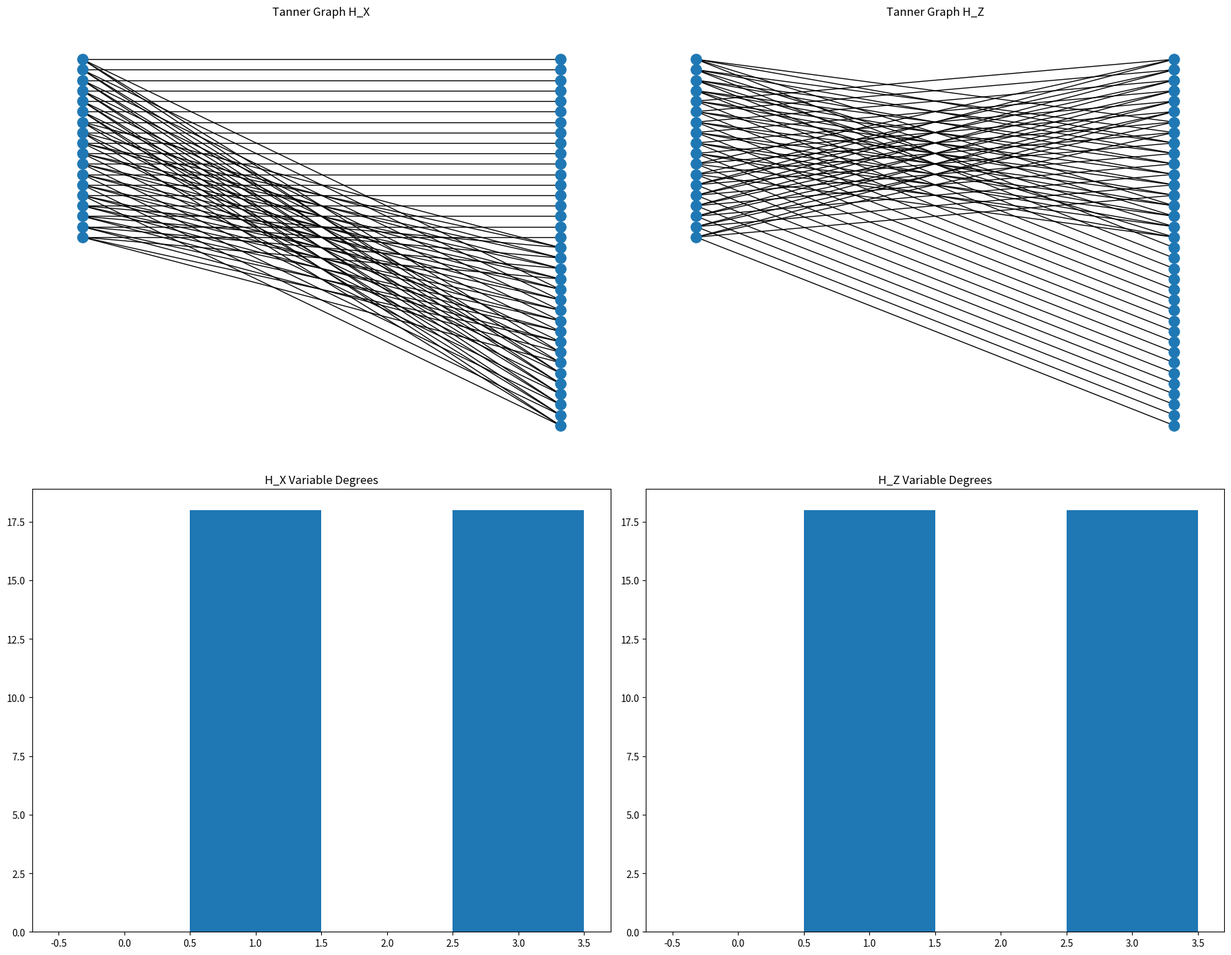

Reproduce this figure in Python.
import numpy as np
import random
import networkx as nx
import matplotlib.pyplot as plt


def gf2_matmul(A, B):
    return (A @ B) % 2


def circulant_from_first_row(first_row):
    first_row = np.array(first_row, dtype=np.uint8) % 2
    r = len(first_row)
    C = np.zeros((r, r), dtype=np.uint8)
    for i in range(r):
        C[i] = np.roll(first_row, i)
    return C


def random_sparse_first_row(r, weight, seed=None):
    if seed is not None:
        random.seed(seed)
    idx = random.sample(range(r), k=weight)
    v = np.zeros(r, dtype=np.uint8)
    v[idx] = 1
    return v


def generate_commuting_css_bicycle(r=18, a_row_weight=3, seed=7):
    """
    Guaranteed-commuting CSS construction:
      HX = [I | A]
      HZ = [A^T | I]
    where A is sparse (here: circulant from a sparse first row).
    """
    random.seed(seed)
    np.random.seed(seed)

    I = np.eye(r, dtype=np.uint8)

    first = random_sparse_first_row(r, a_row_weight, seed=seed)
    A = circulant_from_first_row(first)  # sparse-ish if first row is sparse

    HX = np.concatenate([I, A], axis=1).astype(np.uint8)      # r x 2r
    HZ = np.concatenate([A.T, I], axis=1).astype(np.uint8)    # r x 2r

    comm = gf2_matmul(HX, HZ.T)
    ok = np.all(comm == 0)
    return HX, HZ, ok, A


def build_combined_css_tanner_graph(HX, HZ):
    """
    One Tanner graph:
      Left: X-check nodes and Z-check nodes
      Right: qubit nodes
    Edges from HX and HZ both included.
    """
    HX = np.array(HX, dtype=np.uint8) % 2
    HZ = np.array(HZ, dtype=np.uint8) % 2
    mx, n = HX.shape
    mz, n2 = HZ.shape
    assert n == n2

    G = nx.Graph()

    x_checks = [f"x{i}" for i in range(mx)]
    z_checks = [f"z{i}" for i in range(mz)]
    qubits   = [f"q{j}" for j in range(n)]

    # Add nodes
    G.add_nodes_from(x_checks, bipartite=0, kind="X")
    G.add_nodes_from(z_checks, bipartite=0, kind="Z")
    G.add_nodes_from(qubits,   bipartite=1, kind="Q")

    # Add edges from HX
    for i in range(mx):
        for j in np.where(HX[i] == 1)[0]:
            G.add_edge(x_checks[i], qubits[j], etype="X")

    # Add edges from HZ
    for i in range(mz):
        for j in np.where(HZ[i] == 1)[0]:
            G.add_edge(z_checks[i], qubits[j], etype="Z")

    return G, x_checks, z_checks, qubits


def plot_combined_tanner_one_figure(G, x_checks, z_checks, qubits, title="Combined CSS Tanner graph"):
    # Layout: left column checks (X then Z), right column qubits
    pos = {}

    # stack X checks then Z checks
    y = 0
    for node in x_checks:
        pos[node] = (0, -y); y += 1
    for node in z_checks:
        pos[node] = (0, -y); y += 1

    for j, q in enumerate(qubits):
        pos[q] = (1, -j)

    plt.figure(figsize=(14, 10))

    # draw nodes
    nx.draw_networkx_nodes(G, pos, nodelist=x_checks, node_size=260)
    nx.draw_networkx_nodes(G, pos, nodelist=z_checks, node_size=260)
    nx.draw_networkx_nodes(G, pos, nodelist=qubits,   node_size=220)

    # draw edges (no manual colors required; matplotlib defaults are fine)
    nx.draw_networkx_edges(G, pos, width=1.0)

    # labels only if small
    if len(G.nodes) <= 80:
        nx.draw_networkx_labels(G, pos, font_size=8)

    plt.title(title)
    plt.axis("off")
    plt.tight_layout()
    plt.show()

def build_tanner_graph(H, check_prefix="c", var_prefix="q"):
    """
    Standard Tanner graph for a binary matrix H (m x n):
      checks on one side, variables on the other.
    """
    H = np.array(H, dtype=np.uint8) % 2
    m, n = H.shape
    G = nx.Graph()
    checks = [f"{check_prefix}{i}" for i in range(m)]
    vars_  = [f"{var_prefix}{j}" for j in range(n)]
    G.add_nodes_from(checks, bipartite=0)
    G.add_nodes_from(vars_, bipartite=1)

    for i in range(m):
        for j in np.where(H[i] == 1)[0]:
            G.add_edge(checks[i], vars_[j])
    return G, checks, vars_


def plot_bipartite(G, checks, vars_, title="", max_labels=80):
    # simple left-right layout
    pos = {}
    for i, c in enumerate(checks):
        pos[c] = (0, -i)
    for j, v in enumerate(vars_):
        pos[v] = (1, -j)

    plt.figure(figsize=(14, 10))
    nx.draw(G, pos, with_labels=False, node_size=220)
    if len(G.nodes) <= max_labels:
        nx.draw_networkx_labels(G, pos, font_size=8)
    plt.title(title)
    plt.axis("off")
    plt.tight_layout()
    plt.show()


def plot_degree_hist(H, title=""):
    H = np.array(H, dtype=np.uint8) % 2
    col_deg = H.sum(axis=0)  # variable node degrees
    row_deg = H.sum(axis=1)  # check node degrees

    plt.figure(figsize=(10, 4))
    plt.hist(col_deg, bins=np.arange(col_deg.max() + 2) - 0.5)
    plt.title(f"{title} qubit (variable) degrees")
    plt.xlabel("Degree")
    plt.ylabel("Count")
    plt.tight_layout()
    plt.show()

    plt.figure(figsize=(10, 4))
    plt.hist(row_deg, bins=np.arange(row_deg.max() + 2) - 0.5)
    plt.title(f"{title} check degrees")
    plt.xlabel("Degree")
    plt.ylabel("Count")
    plt.tight_layout()
    plt.show()


def build_anticommutation_graph(HX, HZ):
    """
    Bipartite graph: X-checks vs Z-checks.
    Edge means anticommute (overlap parity = 1).
    For a valid CSS code: should have 0 edges.
    """
    HX = np.array(HX, dtype=np.uint8) % 2
    HZ = np.array(HZ, dtype=np.uint8) % 2
    overlap = gf2_matmul(HX, HZ.T)  # mx x mz

    mx, mz = overlap.shape
    G = nx.Graph()
    Xnodes = [f"X{i}" for i in range(mx)]
    Znodes = [f"Z{j}" for j in range(mz)]
    G.add_nodes_from(Xnodes, bipartite=0)
    G.add_nodes_from(Znodes, bipartite=1)

    for i in range(mx):
        for j in np.where(overlap[i] == 1)[0]:
            G.add_edge(Xnodes[i], Znodes[j])
    return G


def estimate_girth(G):
    """
    Estimate girth (length of shortest cycle) in an unweighted graph.
    Returns None if acyclic.
    """
    girth = None
    for start in G.nodes:
        # BFS from start
        dist = {start: 0}
        parent = {start: None}
        queue = [start]
        for v in queue:
            for u in G.neighbors(v):
                if u not in dist:
                    dist[u] = dist[v] + 1
                    parent[u] = v
                    queue.append(u)
                elif parent[v] != u:
                    # found a cycle
                    cycle_len = dist[v] + dist[u] + 1
                    if girth is None or cycle_len < girth:
                        girth = cycle_len
    return girth

def plot_all_graphs_in_one_window(HX, HZ):
    GX, cx, qx = build_tanner_graph(HX, check_prefix="x", var_prefix="q")
    GZ, cz, qz = build_tanner_graph(HZ, check_prefix="z", var_prefix="q")

    fig, axes = plt.subplots(2, 2, figsize=(18, 14))

    # ---- HX Tanner ----
    posX = {}
    for i, c in enumerate(cx):
        posX[c] = (0, -i)
    for j, q in enumerate(qx):
        posX[q] = (1, -j)

    nx.draw(GX, posX, ax=axes[0, 0], node_size=120, with_labels=False)
    axes[0, 0].set_title("Tanner Graph H_X")
    axes[0, 0].axis("off")

    # ---- HZ Tanner ----
    posZ = {}
    for i, c in enumerate(cz):
        posZ[c] = (0, -i)
    for j, q in enumerate(qz):
        posZ[q] = (1, -j)

    nx.draw(GZ, posZ, ax=axes[0, 1], node_size=120, with_labels=False)
    axes[0, 1].set_title("Tanner Graph H_Z")
    axes[0, 1].axis("off")

    # ---- HX degree histogram ----
    col_deg_X = HX.sum(axis=0)
    axes[1, 0].hist(col_deg_X, bins=np.arange(col_deg_X.max()+2)-0.5)
    axes[1, 0].set_title("H_X Variable Degrees")

    # ---- HZ degree histogram ----
    col_deg_Z = HZ.sum(axis=0)
    axes[1, 1].hist(col_deg_Z, bins=np.arange(col_deg_Z.max()+2)-0.5)
    axes[1, 1].set_title("H_Z Variable Degrees")

    plt.tight_layout()
    plt.show()

if __name__ == "__main__":
    HX, HZ, ok, A = generate_commuting_css_bicycle(r=18, a_row_weight=3, seed=7)
    print("HX shape:", HX.shape, "HZ shape:", HZ.shape)
    print("CSS commutation HX*HZ^T == 0 ?", ok)

    plot_all_graphs_in_one_window(HX, HZ)
